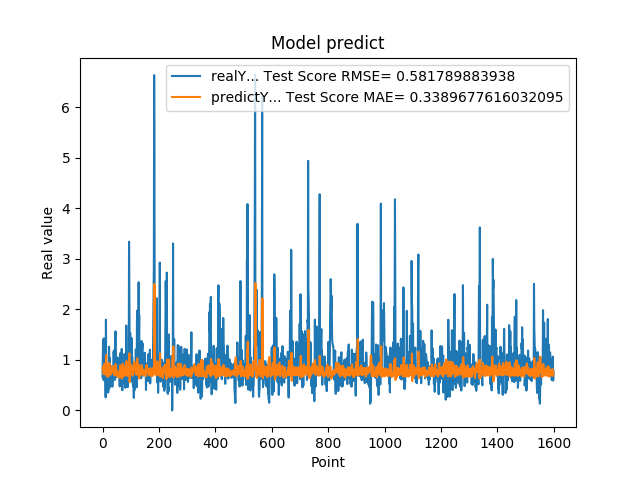

The file beside this chart, header and first rows:
6.598609685899999855e-01, 8.058738405307716013e-01
1.064264059070000101e+00, 8.628377143825731732e-01
1.405602574350000022e+00, 8.058812435714748368e-01
8.296080231669999971e-01, 8.391615117369357613e-01
5.991539955139999485e-01, 7.161379880489996408e-01
1.428635239600000162e+00, 7.443715327975962692e-01
8.065109848980001050e-01, 9.199694527958021117e-01
6.876540184020000224e-01, 7.146679945336464890e-01
5.833169817919999778e-01, 7.282415575850211820e-01
5.949760079379999844e-01, 7.920746009901122875e-01
7.861356735230000670e-01, 8.298301480077729941e-01
2.572369873520000128e-01, 8.018101019850183420e-01
1.794924020770000350e+00, 8.454013324947982078e-01
8.961080312729999831e-01, 1.097694471193360277e+00
7.979059815410000089e-01, 7.001180266201028068e-01
5.662040114399999879e-01, 6.762917986980472307e-01
5.163450241089999615e-01, 7.612005813228986950e-01
6.402639746670000243e-01, 8.510337256776203674e-01
8.763459920880000142e-01, 8.512968647678483824e-01
8.570416569709999877e-01, 7.795484143505829744e-01
3.526079952719999855e-01, 6.658544114863435004e-01
6.394290328030000081e-01, 8.036919317731578971e-01
4.273239970209999905e-01, 9.243143769731625436e-01
1.258448958400000040e+00, 8.438949490011218302e-01
7.610700130459999713e-01, 9.362220035201634927e-01
4.505549967290000679e-01, 7.087693676662287778e-01
1.040465950970000053e+00, 8.009762287263568759e-01
6.315960288049999871e-01, 8.872701410343042383e-01
8.856300115590000077e-01, 7.083110402070794676e-01
6.266390085220000516e-01, 7.843766258217120813e-01
5.889170169829999191e-01, 7.246738731089366059e-01
5.718799829480000207e-01, 8.137134888224739626e-01
7.707089781759999259e-01, 8.316909079694091433e-01
6.057770252229999208e-01, 8.135345173597728907e-01
5.497890114779999671e-01, 7.591543962212020658e-01
4.699150025839999856e-01, 8.293270172290713171e-01
6.790698766709999390e-01, 8.664669395399429153e-01
5.749009847639999782e-01, 8.676368989500268247e-01
7.805925011630000521e-01, 7.969617988210545567e-01
1.167518377299999965e+00, 8.115901431221437257e-01
1.158666014670000077e+00, 8.118583661619581671e-01
8.174470067020001007e-01, 8.021589779441185009e-01
8.721716403960000363e-01, 7.023111746258507981e-01
1.205808043479999814e+00, 6.895343195007320736e-01
6.048160195349999713e-01, 8.217949045546277809e-01
1.414536952970000261e+00, 7.145058330115323653e-01
1.565044999119999947e+00, 9.154531656614415258e-01
9.977170228959999498e-01, 7.857587340755517458e-01
6.543220281600000687e-01, 7.193795382660010951e-01
1.002426028249999934e+00, 7.045646759913047896e-01
1.019487023349999966e+00, 7.914358411706814422e-01
8.961520195010002077e-01, 7.524372647939918668e-01
7.356550097470000438e-01, 6.762124231831810883e-01
1.047770023350000024e+00, 6.933584118370785809e-01
7.574622035029999756e-01, 7.727296912227610282e-01
9.243969917299998951e-01, 6.864855347346062731e-01
8.811730146410000630e-01, 7.248177187503332952e-01
8.489940166470000271e-01, 6.485531414538290296e-01
8.849580287930000067e-01, 6.662167075763268942e-01
7.603709697720000271e-01, 6.729805428191392158e-01
8.084459900859999326e-01, 6.887545991900596576e-01
... 1,539 more rows
